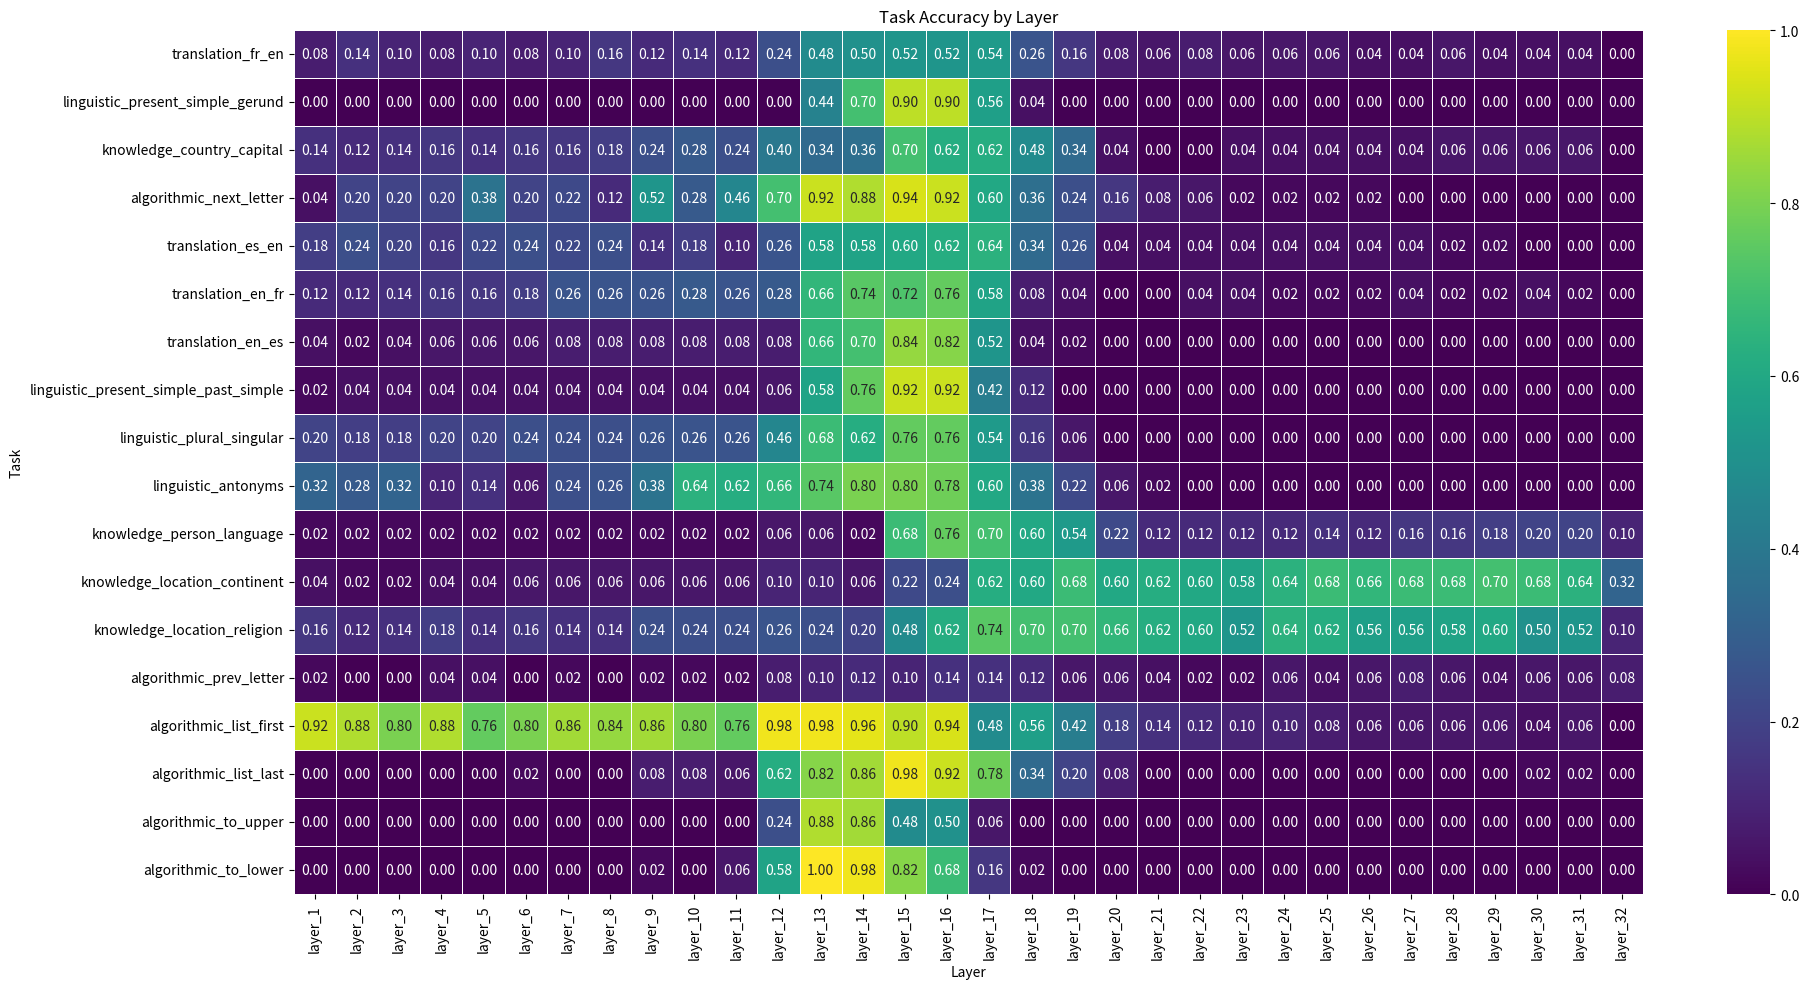
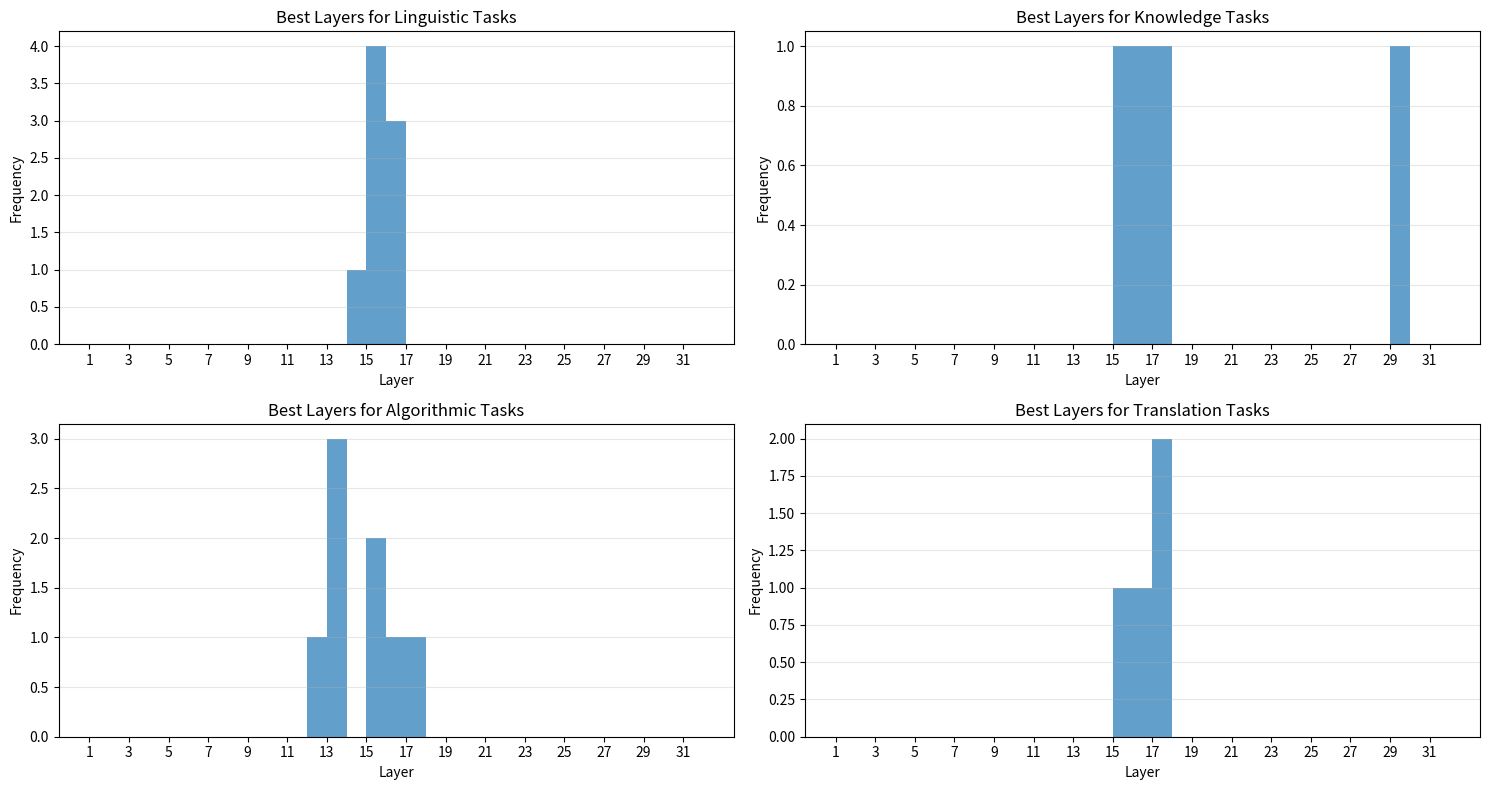
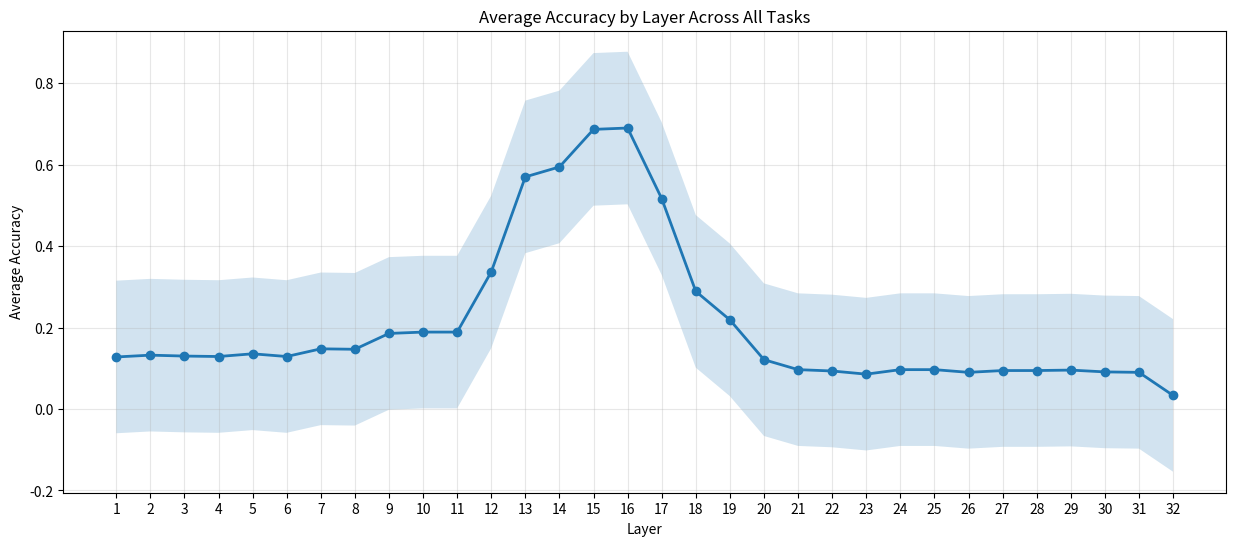

These figures' Python source, in order: (Note: this script raises an exception after producing the figures.)
import pandas as pd
import numpy as np
import matplotlib.pyplot as plt
import seaborn as sns
from scipy.stats import zscore

# データの読み込み（タブ区切りテキストとしてコピーしたデータをファイルに保存した場合）
# CSVファイルがない場合は、以下のデータ部分をコピーして使用

# データを直接定義
data = [
    ["translation_fr_en", 0.08, 0.14, 0.10, 0.08, 0.10, 0.08, 0.10, 0.16, 0.12, 0.14, 0.12, 0.24, 0.48, 0.50, 0.52, 0.52, 0.54, 0.26, 0.16, 0.08, 0.06, 0.08, 0.06, 0.06, 0.06, 0.04, 0.04, 0.06, 0.04, 0.04, 0.04, 0.00],
    ["linguistic_present_simple_gerund", 0.00, 0.00, 0.00, 0.00, 0.00, 0.00, 0.00, 0.00, 0.00, 0.00, 0.00, 0.00, 0.44, 0.70, 0.90, 0.90, 0.56, 0.04, 0.00, 0.00, 0.00, 0.00, 0.00, 0.00, 0.00, 0.00, 0.00, 0.00, 0.00, 0.00, 0.00, 0.00],
    ["knowledge_country_capital", 0.14, 0.12, 0.14, 0.16, 0.14, 0.16, 0.16, 0.18, 0.24, 0.28, 0.24, 0.40, 0.34, 0.36, 0.70, 0.62, 0.62, 0.48, 0.34, 0.04, 0.00, 0.00, 0.04, 0.04, 0.04, 0.04, 0.04, 0.06, 0.06, 0.06, 0.06, 0.00],
    ["algorithmic_next_letter", 0.04, 0.20, 0.20, 0.20, 0.38, 0.20, 0.22, 0.12, 0.52, 0.28, 0.46, 0.70, 0.92, 0.88, 0.94, 0.92, 0.60, 0.36, 0.24, 0.16, 0.08, 0.06, 0.02, 0.02, 0.02, 0.02, 0.00, 0.00, 0.00, 0.00, 0.00, 0.00],
    ["translation_es_en", 0.18, 0.24, 0.20, 0.16, 0.22, 0.24, 0.22, 0.24, 0.14, 0.18, 0.10, 0.26, 0.58, 0.58, 0.60, 0.62, 0.64, 0.34, 0.26, 0.04, 0.04, 0.04, 0.04, 0.04, 0.04, 0.04, 0.04, 0.02, 0.02, 0.00, 0.00, 0.00],
    ["translation_en_fr", 0.12, 0.12, 0.14, 0.16, 0.16, 0.18, 0.26, 0.26, 0.26, 0.28, 0.26, 0.28, 0.66, 0.74, 0.72, 0.76, 0.58, 0.08, 0.04, 0.00, 0.00, 0.04, 0.04, 0.02, 0.02, 0.02, 0.04, 0.02, 0.02, 0.04, 0.02, 0.00],
    ["translation_en_es", 0.04, 0.02, 0.04, 0.06, 0.06, 0.06, 0.08, 0.08, 0.08, 0.08, 0.08, 0.08, 0.66, 0.70, 0.84, 0.82, 0.52, 0.04, 0.02, 0.00, 0.00, 0.00, 0.00, 0.00, 0.00, 0.00, 0.00, 0.00, 0.00, 0.00, 0.00, 0.00],
    ["linguistic_present_simple_past_simple", 0.02, 0.04, 0.04, 0.04, 0.04, 0.04, 0.04, 0.04, 0.04, 0.04, 0.04, 0.06, 0.58, 0.76, 0.92, 0.92, 0.42, 0.12, 0.00, 0.00, 0.00, 0.00, 0.00, 0.00, 0.00, 0.00, 0.00, 0.00, 0.00, 0.00, 0.00, 0.00],
    ["linguistic_plural_singular", 0.20, 0.18, 0.18, 0.20, 0.20, 0.24, 0.24, 0.24, 0.26, 0.26, 0.26, 0.46, 0.68, 0.62, 0.76, 0.76, 0.54, 0.16, 0.06, 0.00, 0.00, 0.00, 0.00, 0.00, 0.00, 0.00, 0.00, 0.00, 0.00, 0.00, 0.00, 0.00],
    ["linguistic_antonyms", 0.32, 0.28, 0.32, 0.10, 0.14, 0.06, 0.24, 0.26, 0.38, 0.64, 0.62, 0.66, 0.74, 0.80, 0.80, 0.78, 0.60, 0.38, 0.22, 0.06, 0.02, 0.00, 0.00, 0.00, 0.00, 0.00, 0.00, 0.00, 0.00, 0.00, 0.00, 0.00],
    ["knowledge_person_language", 0.02, 0.02, 0.02, 0.02, 0.02, 0.02, 0.02, 0.02, 0.02, 0.02, 0.02, 0.06, 0.06, 0.02, 0.68, 0.76, 0.70, 0.60, 0.54, 0.22, 0.12, 0.12, 0.12, 0.12, 0.14, 0.12, 0.16, 0.16, 0.18, 0.20, 0.20, 0.10],
    ["knowledge_location_continent", 0.04, 0.02, 0.02, 0.04, 0.04, 0.06, 0.06, 0.06, 0.06, 0.06, 0.06, 0.10, 0.10, 0.06, 0.22, 0.24, 0.62, 0.60, 0.68, 0.60, 0.62, 0.60, 0.58, 0.64, 0.68, 0.66, 0.68, 0.68, 0.70, 0.68, 0.64, 0.32],
    ["knowledge_location_religion", 0.16, 0.12, 0.14, 0.18, 0.14, 0.16, 0.14, 0.14, 0.24, 0.24, 0.24, 0.26, 0.24, 0.20, 0.48, 0.62, 0.74, 0.70, 0.70, 0.66, 0.62, 0.60, 0.52, 0.64, 0.62, 0.56, 0.56, 0.58, 0.60, 0.50, 0.52, 0.10],
    ["algorithmic_prev_letter", 0.02, 0.00, 0.00, 0.04, 0.04, 0.00, 0.02, 0.00, 0.02, 0.02, 0.02, 0.08, 0.10, 0.12, 0.10, 0.14, 0.14, 0.12, 0.06, 0.06, 0.04, 0.02, 0.02, 0.06, 0.04, 0.06, 0.08, 0.06, 0.04, 0.06, 0.06, 0.08],
    ["algorithmic_list_first", 0.92, 0.88, 0.80, 0.88, 0.76, 0.80, 0.86, 0.84, 0.86, 0.80, 0.76, 0.98, 0.98, 0.96, 0.90, 0.94, 0.48, 0.56, 0.42, 0.18, 0.14, 0.12, 0.10, 0.10, 0.08, 0.06, 0.06, 0.06, 0.06, 0.04, 0.06, 0.00],
    ["algorithmic_list_last", 0.00, 0.00, 0.00, 0.00, 0.00, 0.02, 0.00, 0.00, 0.08, 0.08, 0.06, 0.62, 0.82, 0.86, 0.98, 0.92, 0.78, 0.34, 0.20, 0.08, 0.00, 0.00, 0.00, 0.00, 0.00, 0.00, 0.00, 0.00, 0.00, 0.02, 0.02, 0.00],
    ["algorithmic_to_upper", 0.00, 0.00, 0.00, 0.00, 0.00, 0.00, 0.00, 0.00, 0.00, 0.00, 0.00, 0.24, 0.88, 0.86, 0.48, 0.50, 0.06, 0.00, 0.00, 0.00, 0.00, 0.00, 0.00, 0.00, 0.00, 0.00, 0.00, 0.00, 0.00, 0.00, 0.00, 0.00],
    ["algorithmic_to_lower", 0.00, 0.00, 0.00, 0.00, 0.00, 0.00, 0.00, 0.00, 0.02, 0.00, 0.06, 0.58, 1.00, 0.98, 0.82, 0.68, 0.16, 0.02, 0.00, 0.00, 0.00, 0.00, 0.00, 0.00, 0.00, 0.00, 0.00, 0.00, 0.00, 0.00, 0.00, 0.00]
]

# データフレームに変換
columns = ['task'] + [f'layer_{i+1}' for i in range(32)]
df = pd.DataFrame(data, columns=columns)

# タスク名を行インデックスに設定
df_analysis = df.copy()
df_analysis.set_index('task', inplace=True)

# 1. 各タスクの最適レイヤーを特定
best_layers = []
for task in df_analysis.index:
    max_acc = df_analysis.loc[task].max()
    best_layer_indices = df_analysis.loc[task][df_analysis.loc[task] == max_acc].index.tolist()
    best_layers.append({
        'task': task,
        'best_accuracy': max_acc,
        'best_layers': [int(layer.split('_')[1]) for layer in best_layer_indices]
    })

# 2. タスクの種類ごとに分類
task_categories = {
    'linguistic': [task for task in df_analysis.index if 'linguistic' in task],
    'knowledge': [task for task in df_analysis.index if 'knowledge' in task],
    'algorithmic': [task for task in df_analysis.index if 'algorithmic' in task],
    'translation': [task for task in df_analysis.index if 'translation' in task]
}

# 3. ヒートマップでデータを視覚化
plt.figure(figsize=(20, 10))
sns.heatmap(df_analysis, cmap='viridis', annot=True, fmt='.2f', linewidths=0.5)
plt.title('Task Accuracy by Layer')
plt.xlabel('Layer')
plt.ylabel('Task')
plt.tight_layout()
plt.savefig('task_layer_heatmap.png')

# 4. カテゴリごとの最適レイヤーの分布
category_best_layers = {}
for category, tasks in task_categories.items():
    category_best_layers[category] = []
    for task_info in best_layers:
        if task_info['task'] in tasks:
            category_best_layers[category].extend(task_info['best_layers'])

plt.figure(figsize=(15, 8))
for i, (category, layers) in enumerate(category_best_layers.items(), 1):
    plt.subplot(2, 2, i)
    plt.hist(layers, bins=range(1, 33), alpha=0.7)
    plt.title(f'Best Layers for {category.capitalize()} Tasks')
    plt.xlabel('Layer')
    plt.ylabel('Frequency')
    plt.xticks(range(1, 33, 2))
    plt.grid(axis='y', alpha=0.3)
plt.tight_layout()
plt.savefig('category_best_layers.png')

# 5. 各レイヤーの平均精度をプロット
avg_by_layer = df_analysis.mean()

plt.figure(figsize=(15, 6))
plt.plot(range(1, 33), avg_by_layer, marker='o', linewidth=2)
plt.fill_between(range(1, 33), avg_by_layer - avg_by_layer.std(), avg_by_layer + avg_by_layer.std(), alpha=0.2)
plt.grid(True, alpha=0.3)
plt.title('Average Accuracy by Layer Across All Tasks')
plt.xlabel('Layer')
plt.ylabel('Average Accuracy')
plt.xticks(range(1, 33, 1))
plt.savefig('avg_accuracy_by_layer.png')

# 6. タスクごとの最適レイヤーと精度をテーブルとして表示
best_layers_df = pd.DataFrame(best_layers)
best_layers_df['best_layers'] = best_layers_df['best_layers'].apply(lambda x: ', '.join(map(str, x)))
print("Best Layers for Each Task:")
print(best_layers_df.sort_values('best_accuracy', ascending=False))

# 7. 各カテゴリの最適レイヤーの統計
print("\nStatistics of Best Layers by Category:")
for category, layers in category_best_layers.items():
    if layers:
        print(f"{category.capitalize()}:")
        print(f"  Mean: {np.mean(layers):.2f}")
        print(f"  Median: {np.median(layers):.1f}")
        print(f"  Min: {min(layers)}")
        print(f"  Max: {max(layers)}")
        print(f"  Most common: {pd.Series(layers).value_counts().index[0]}")
        print()

# 8. レイヤーの性質によるクラスタリング
# 各レイヤーのパフォーマンスの特性を理解するための正規化データを作成
normalized_df = df_analysis.apply(zscore, axis=1)

# レイヤーごとの特性を可視化
plt.figure(figsize=(15, 8))
sns.clustermap(normalized_df.T, cmap='vlag', figsize=(15, 10),
               row_cluster=True, col_cluster=True, 
               yticklabels=True, xticklabels=True)
plt.savefig('layer_clustering.png')
